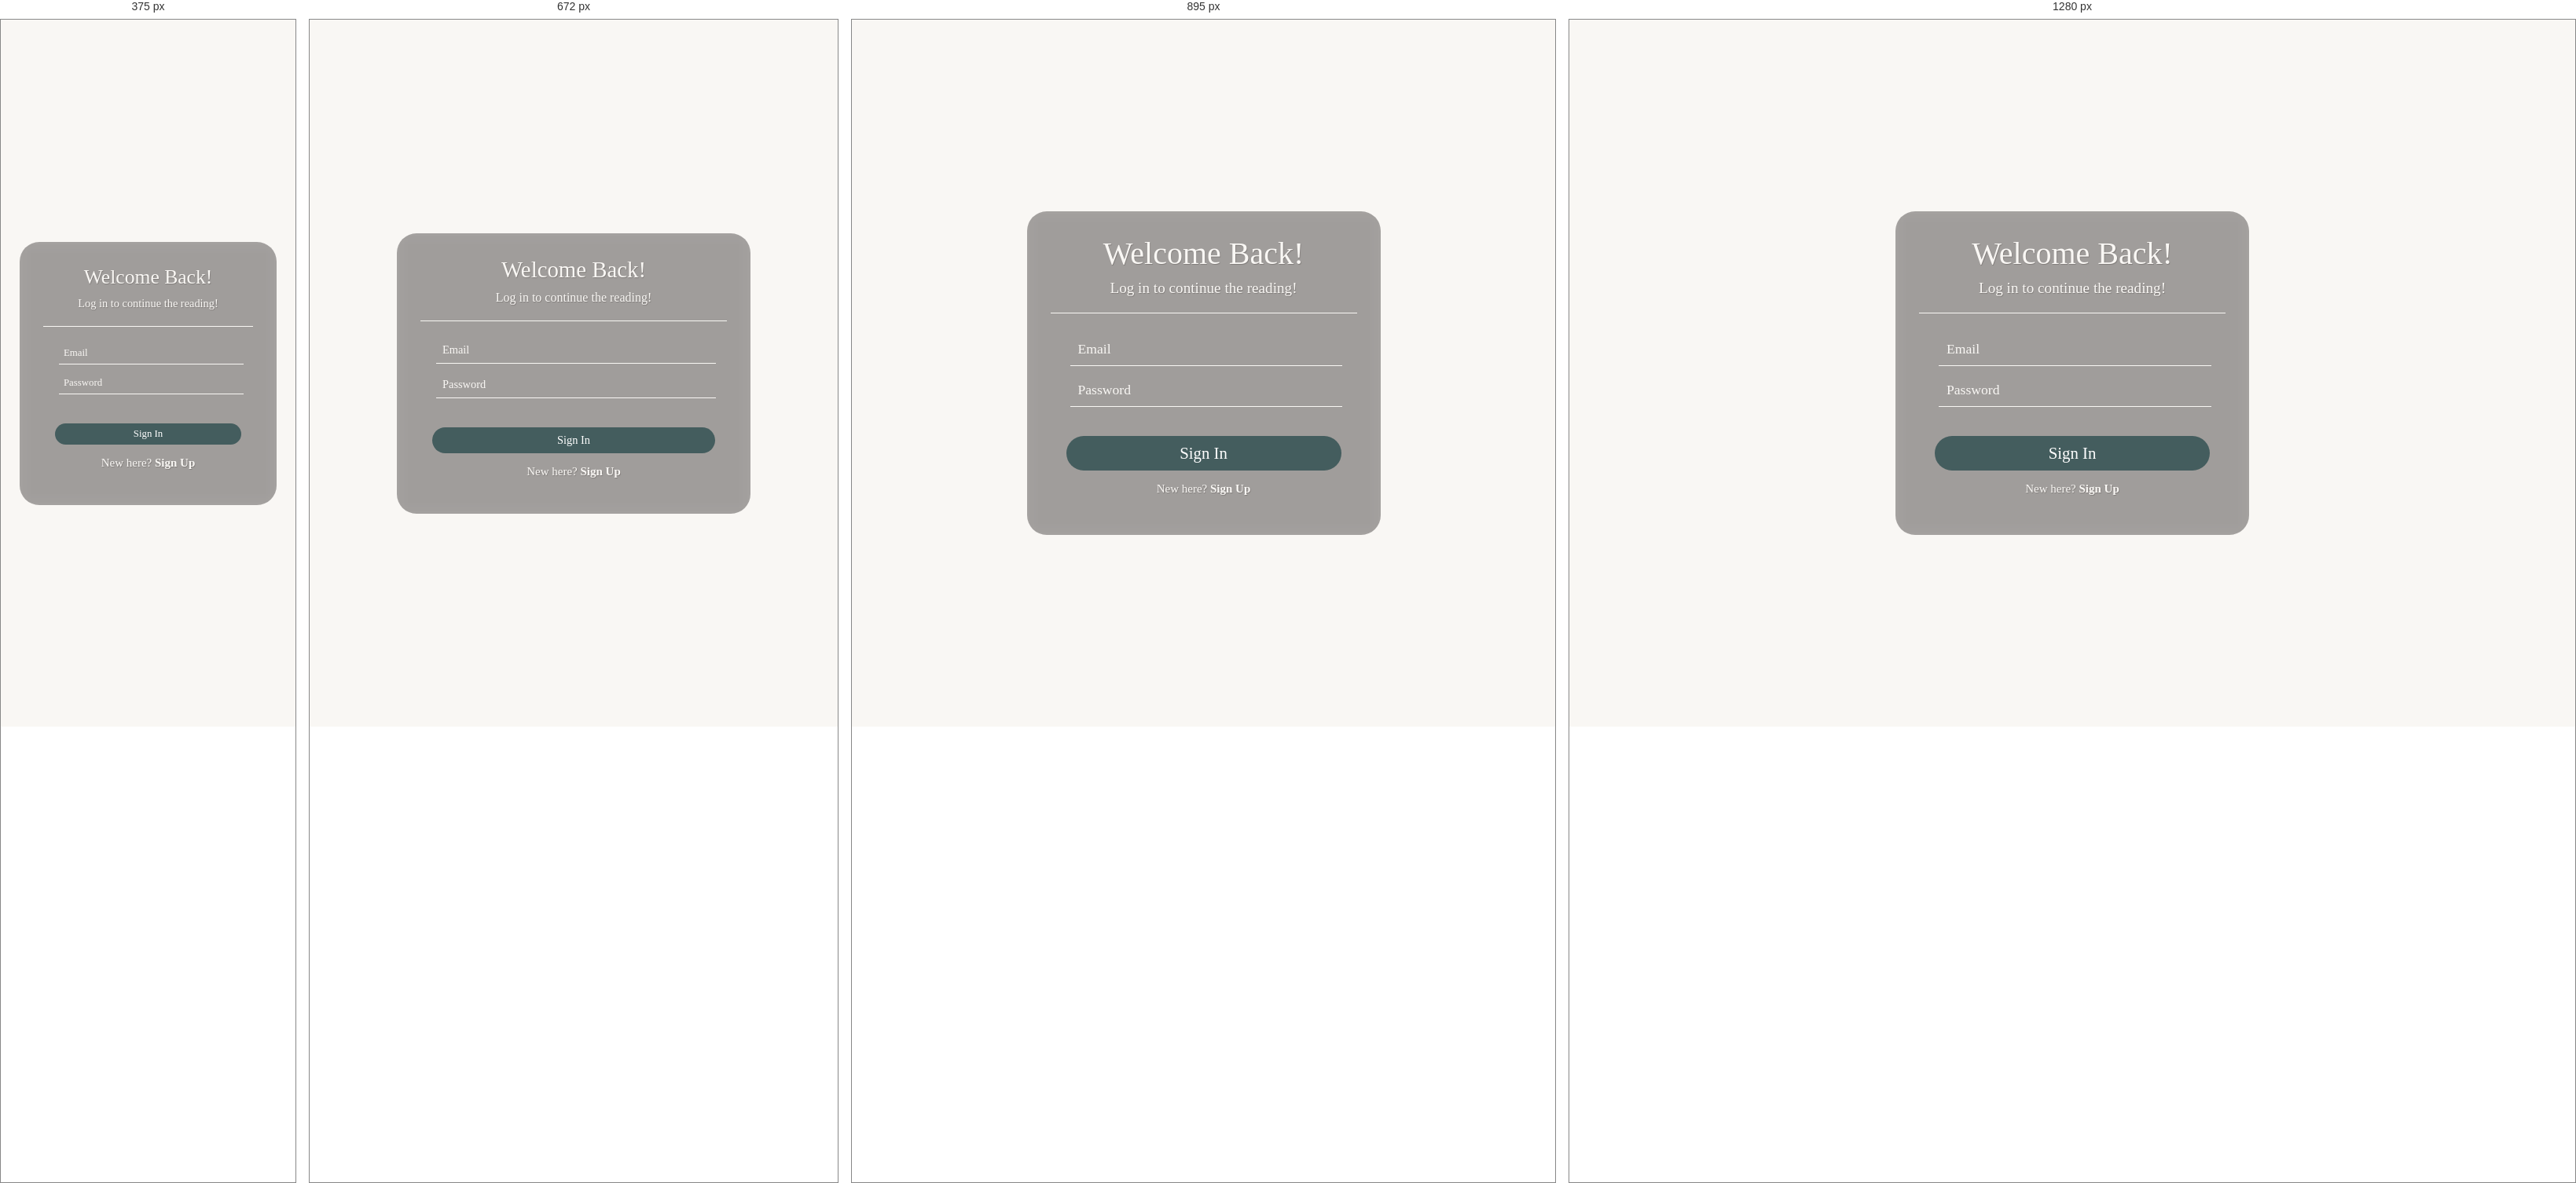
Rendered at 375 px, 672 px, 895 px and 1280 px, left to right.

<!-- file: signIn.html -->
<!DOCTYPE html>
<html lang="en">
  <head>
    <meta charset="UTF-8" />
    <meta name="viewport" content="width=device-width, initial-scale=1.0" />
    <title>Sign In</title>
    <link rel="stylesheet" href="./css/log.css" />
    <link rel="stylesheet" href="/css/header.css" />
    <script defer src="./js/log.js"></script>
  </head>
  <body>
    <div class="container blurred-background">
      <div class="blurred-background-content">
        <h1>Welcome Back!</h1>
        <p class="welcome-text">Log in to continue the reading!</p>

        <div class="form-wrapper">
          <!-- Sign In Form -->
          <form id="sign-in-form" class="form">
            <input
              type="email"
              id="signin-email"
              placeholder="Email"
              required
            />
            <input
              type="password"
              id="signin-password"
              placeholder="Password"
              required
            />
            <button type="submit">Sign In</button>
            <p class="feedback" id="signin-feedback"></p>
            <p>New here? <a href="logup.html">Sign Up</a></p>
          </form>
        </div>
      </div>
    </div>
  </body>
</html>


/* @media block from log.css */
@media (max-width: 768px) {
  h1 {
    font-size: 1.8rem;
  }

  .form {
    padding: 15px;
  }

  .form h2 {
    font-size: 1.3rem;
  }

  .form input,
  .form button {
    padding: 8px;
    font-size: 0.9rem;
  }

  .welcome-text {
    font-size: 1rem;
  }
}

/* @media block from log.css */
@media (max-width: 480px) {
  h1 {
    font-size: 1.6rem;
  }

  .form h2 {
    font-size: 1.2rem;
  }

  .form input,
  .form button {
    padding: 6px;
    font-size: 0.8rem;
  }

  .welcome-text {
    font-size: 0.9rem;
  }
}

/* @media block from header.css */
@media (min-width: 1024px) {
  .nav-medium-screen {
    display: none;
  }
}

/* @media block from header.css */
@media (min-width: 431px) and (max-width: 1023px) {
  .nav-large-screen .nav-menu {
    display: none;
  }
}

/* @media block from header.css */
@media (max-width: 431px) {
  header {
    height: 60px;
  }

  .nav-large-screen .nav-menu {
    display: none;
  }

  .nav-medium-screen {
    display: none;
  }

  .nav-small-screen {
    display: flex;
    justify-content: center;
    align-items: center;
  }

  .nav-logo {
    font-size: var(--h1-font-size);
  }
}

/* @media block from basic.css */
@media (max-width: 320px) {
  .container {
    margin-inline: 1rem;
  }
  .section {
    padding-block: 5rem 0rem;
  }
}

/* @media block from basic.css */
@media (min-width: 320px) {
  .section {
    padding-block: 5rem 0rem;
  }
}

/* @media block from basic.css */
@media (min-width: 450px) {
  .section {
    padding-block: 5rem 0rem;
  }
}

/* @media block from basic.css */
@media (min-width: 431px) and (max-width: 1023px) {
  .section {
    padding-block: 5rem 0rem;
  }
}

/* @media block from basic.css */
@media (min-width: 576px) {
}

/* @media block from basic.css */
@media (min-width: 1150px) {
  .section {
    padding-block: 7rem 2rem;
  }
}

/* @media block from basic.css */
@media (min-width: 1220px) {
  .container {
    margin-inline: auto;
  }
}

/* @media block from footer.css */
@media (max-width: 800px) {
  .footer-logo {
    font-size: var(--h1-font-size);
  }
}

/* @media block from footer.css */
@media (max-width: 767px) {
  footer .footer-content {
    display: none;
  }
}